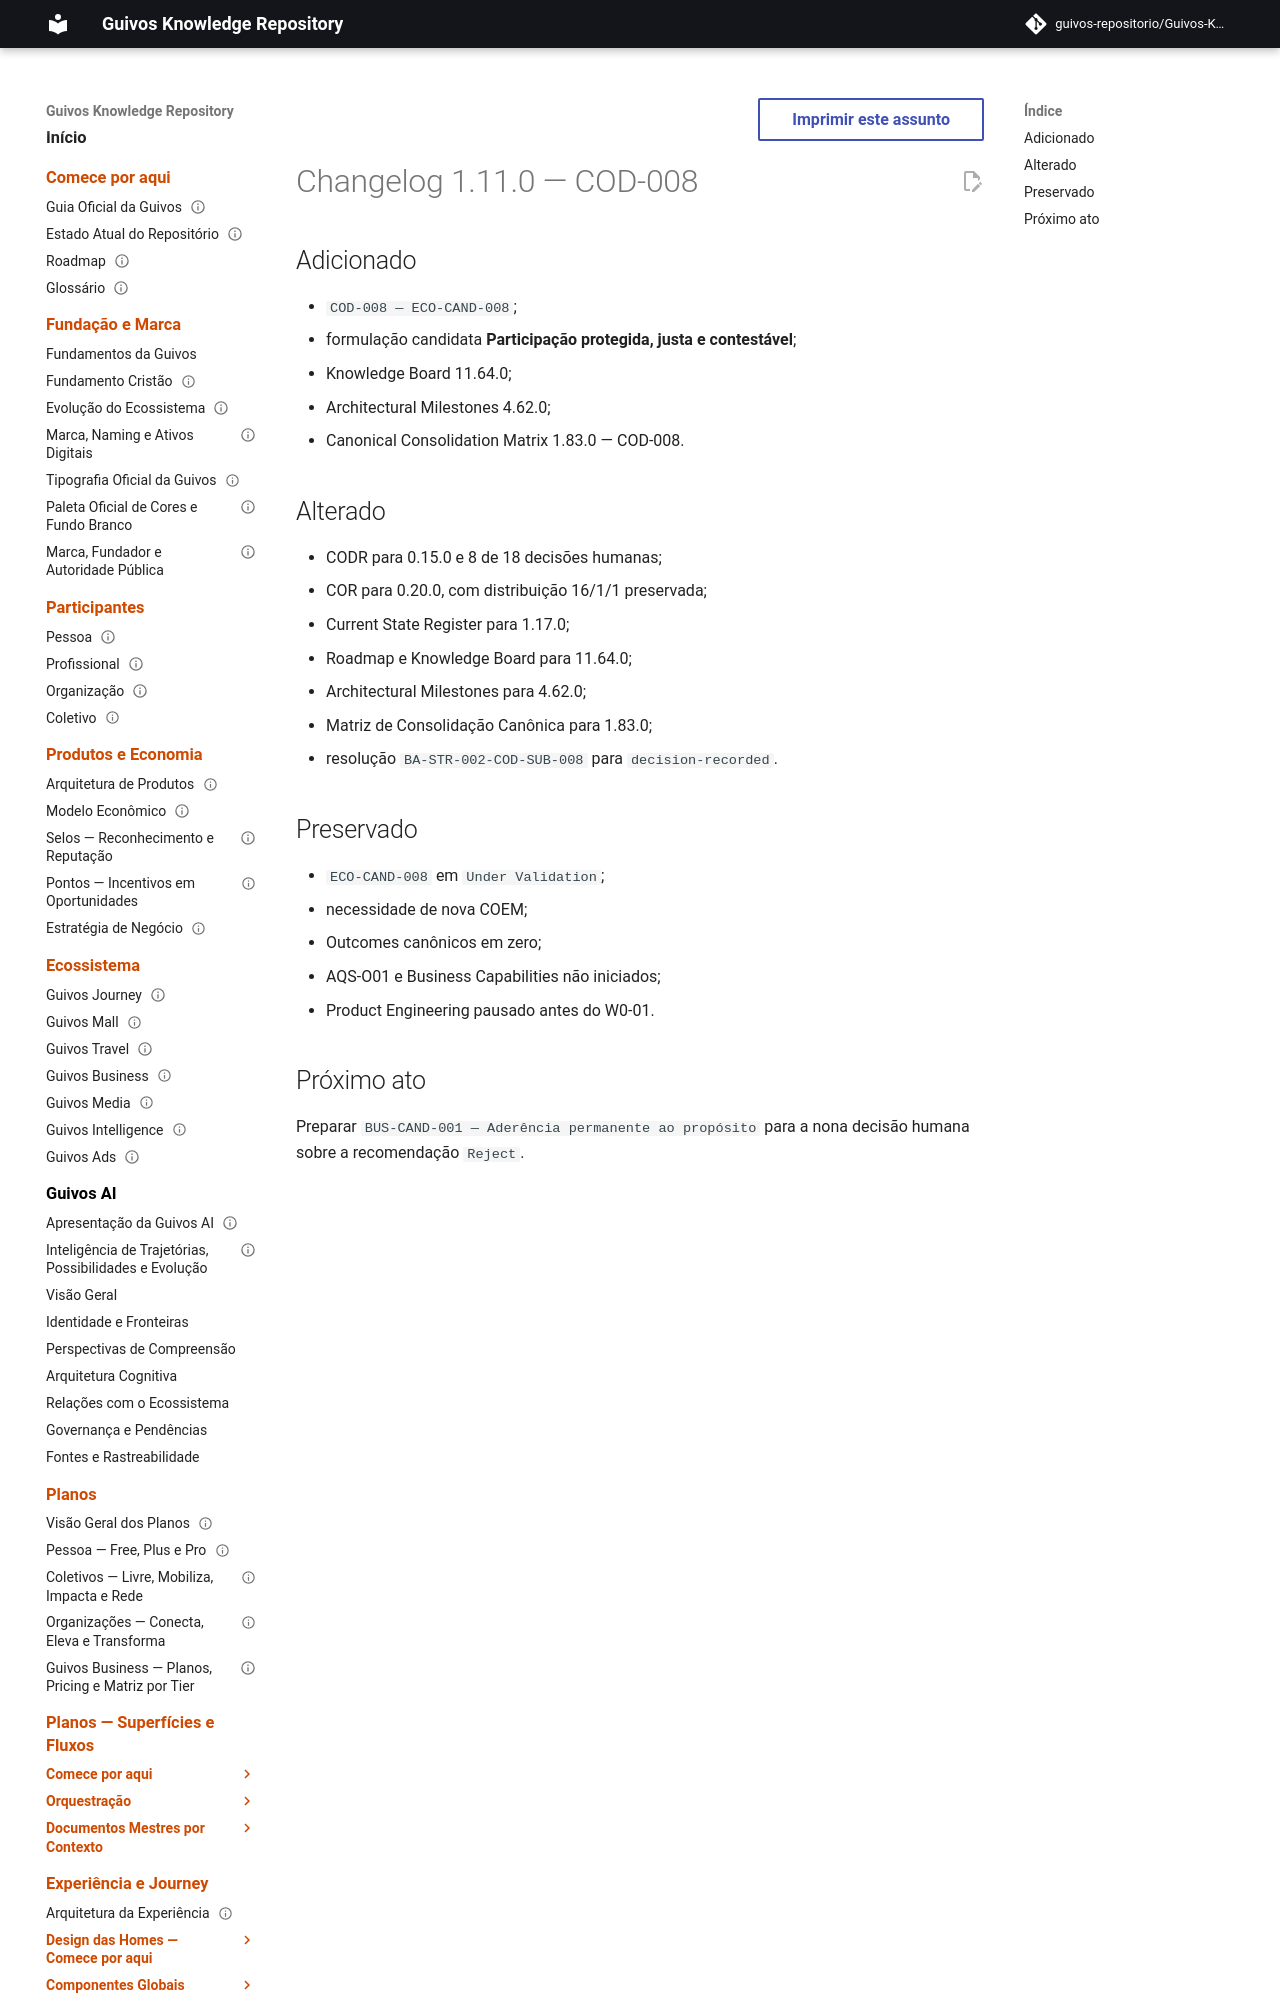

repository: guivos-repositorio/Guivos-Knowledge-Repository · page: project/changelog-1.11.0-cod-008/index.html · generator: mkdocs

---
id: GKR-CHANGELOG-1.11.0
title: Changelog 1.11.0 — COD-008
status: active
version: 1.11.0
owner: Guivos
last_updated: 2026-07-25
depends_on:
  - GKR-STATE-001
related:
  - BA-STR-002-COD-SUB-008
  - COD-008
  - ROADMAP-11.64.0
  - M7.10
normative: false
---

# Changelog 1.11.0 — COD-008

## Adicionado

- `COD-008 — ECO-CAND-008`;
- formulação candidata **Participação protegida, justa e contestável**;
- Knowledge Board 11.64.0;
- Architectural Milestones 4.62.0;
- Canonical Consolidation Matrix 1.83.0 — COD-008.
